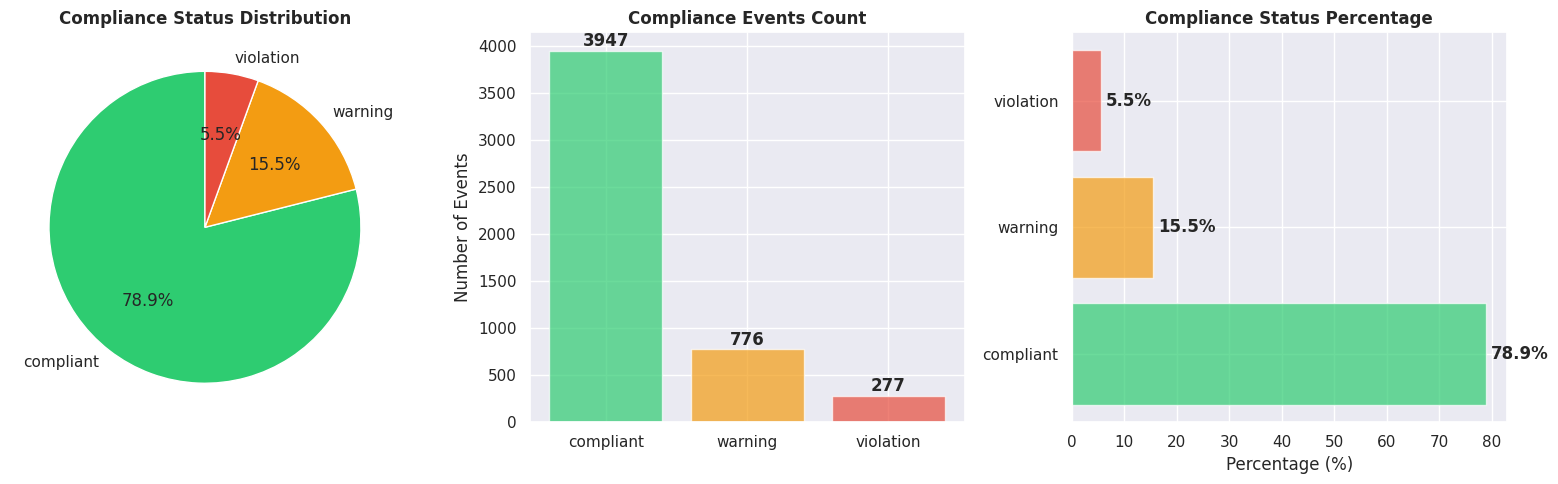
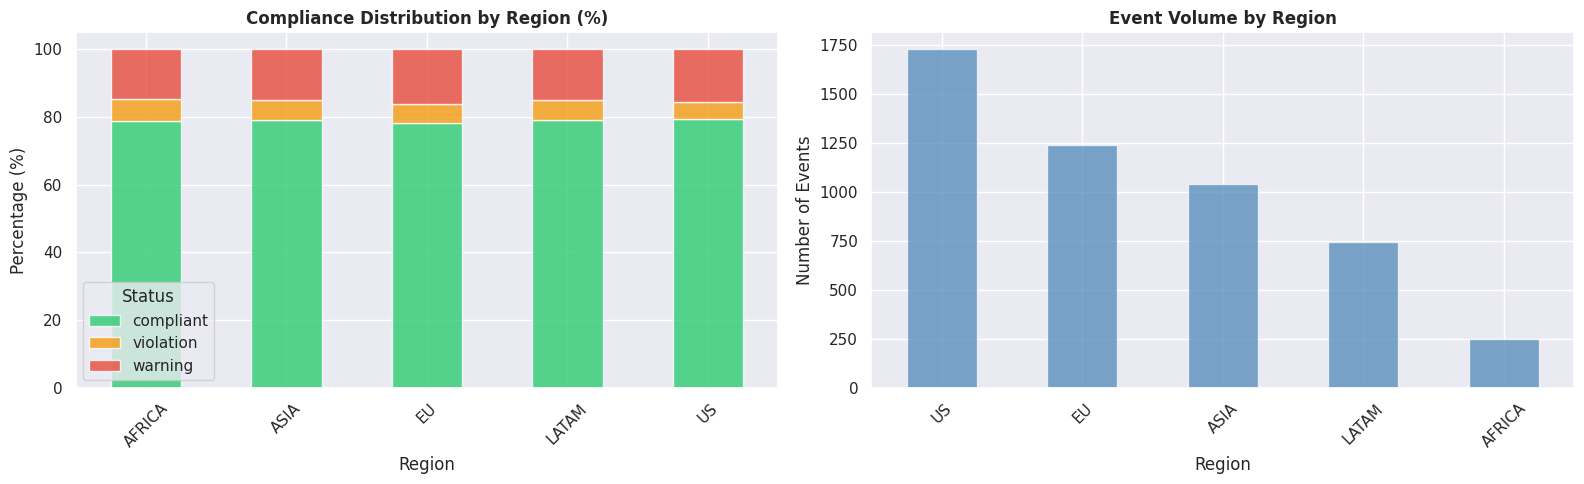
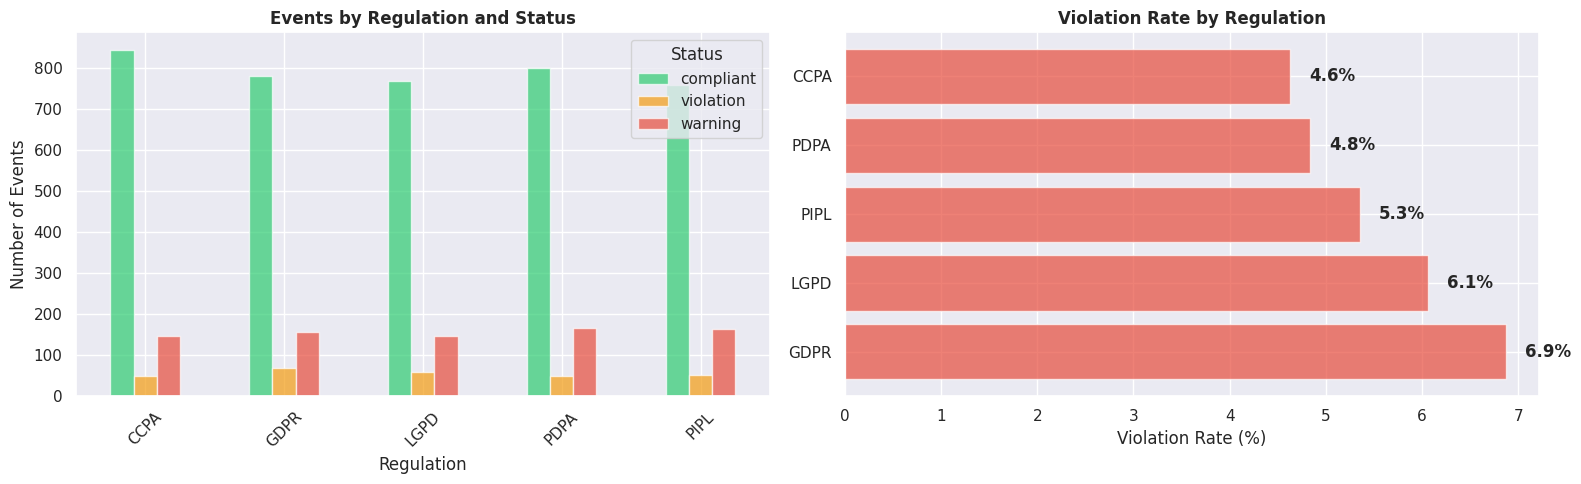
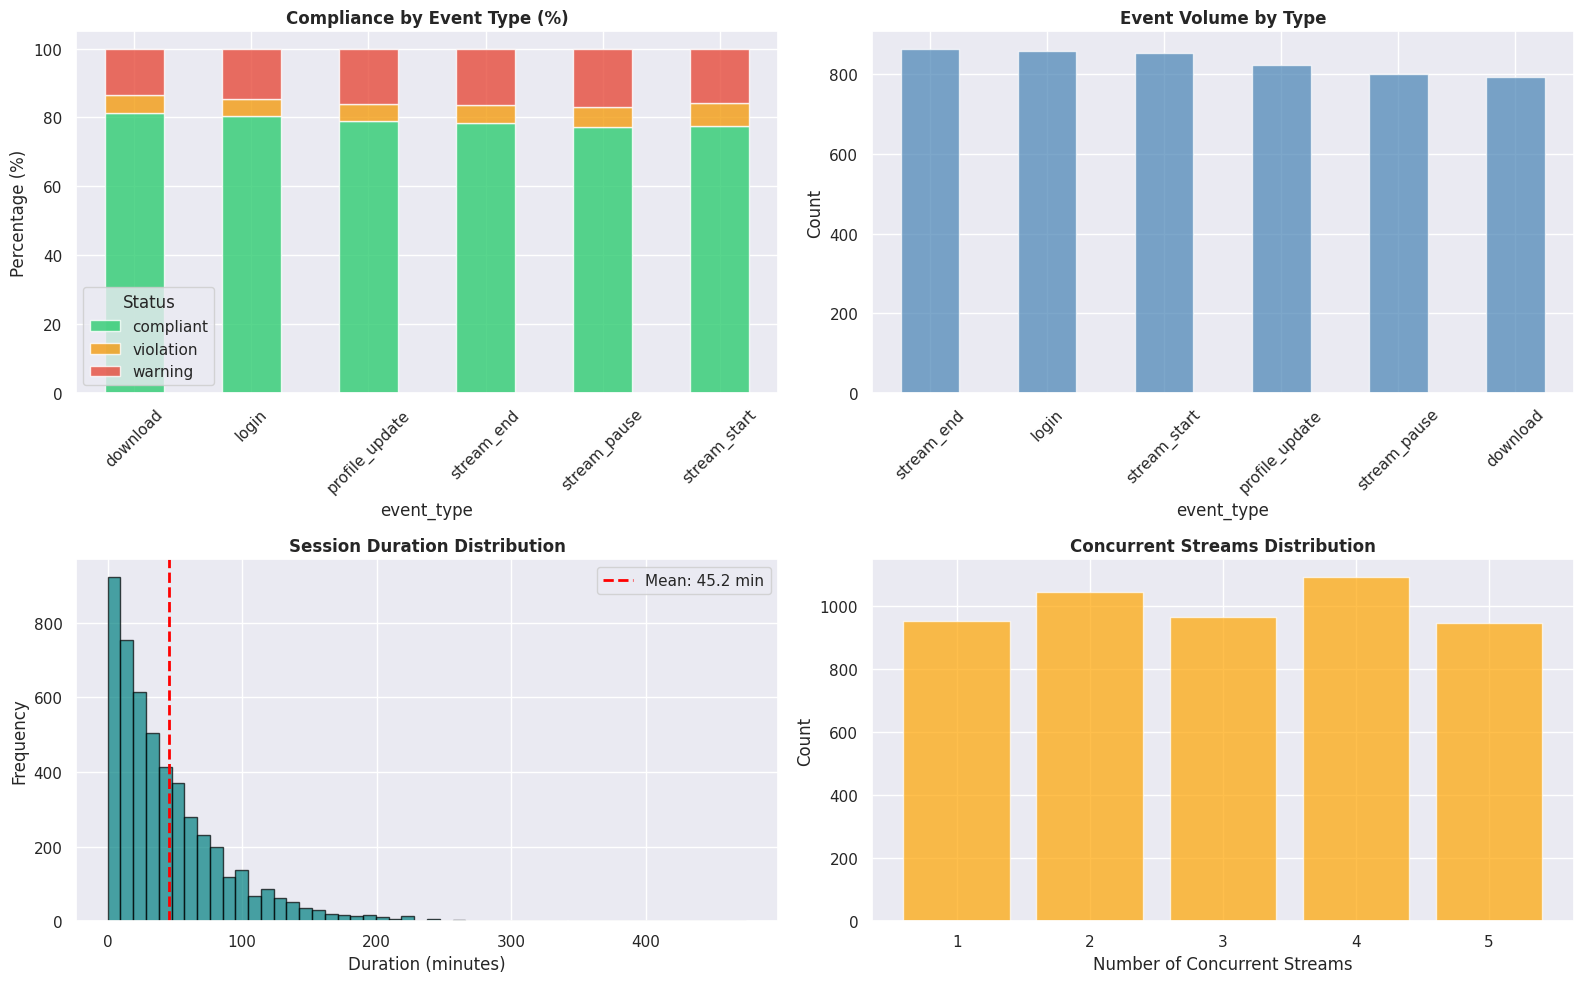
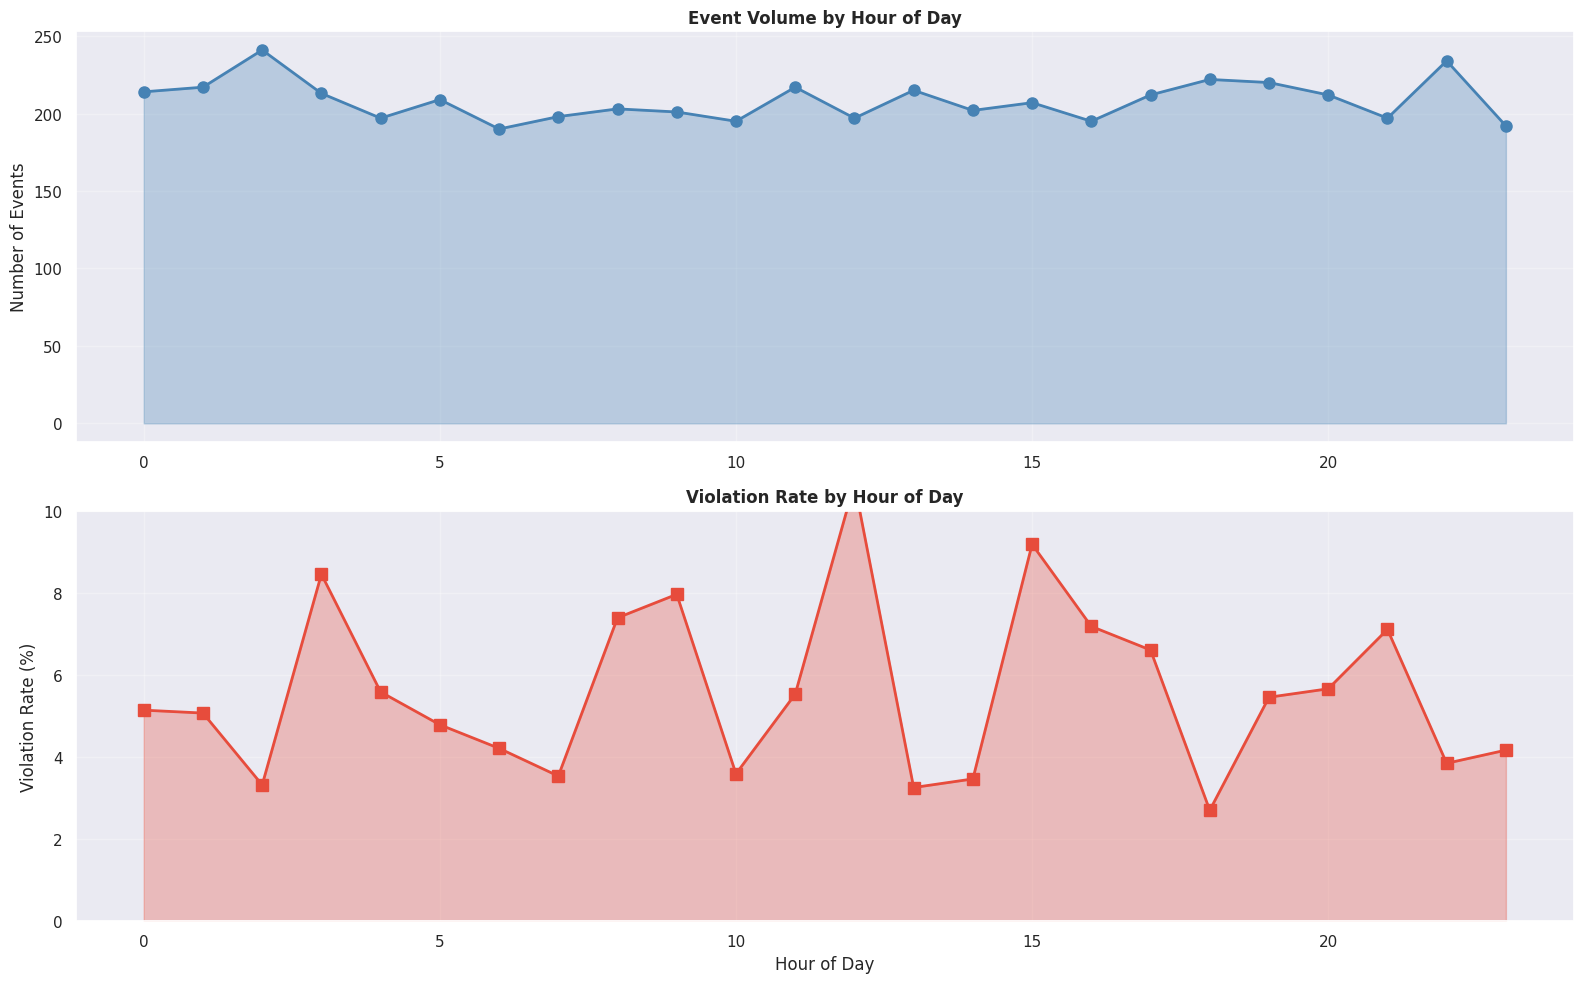
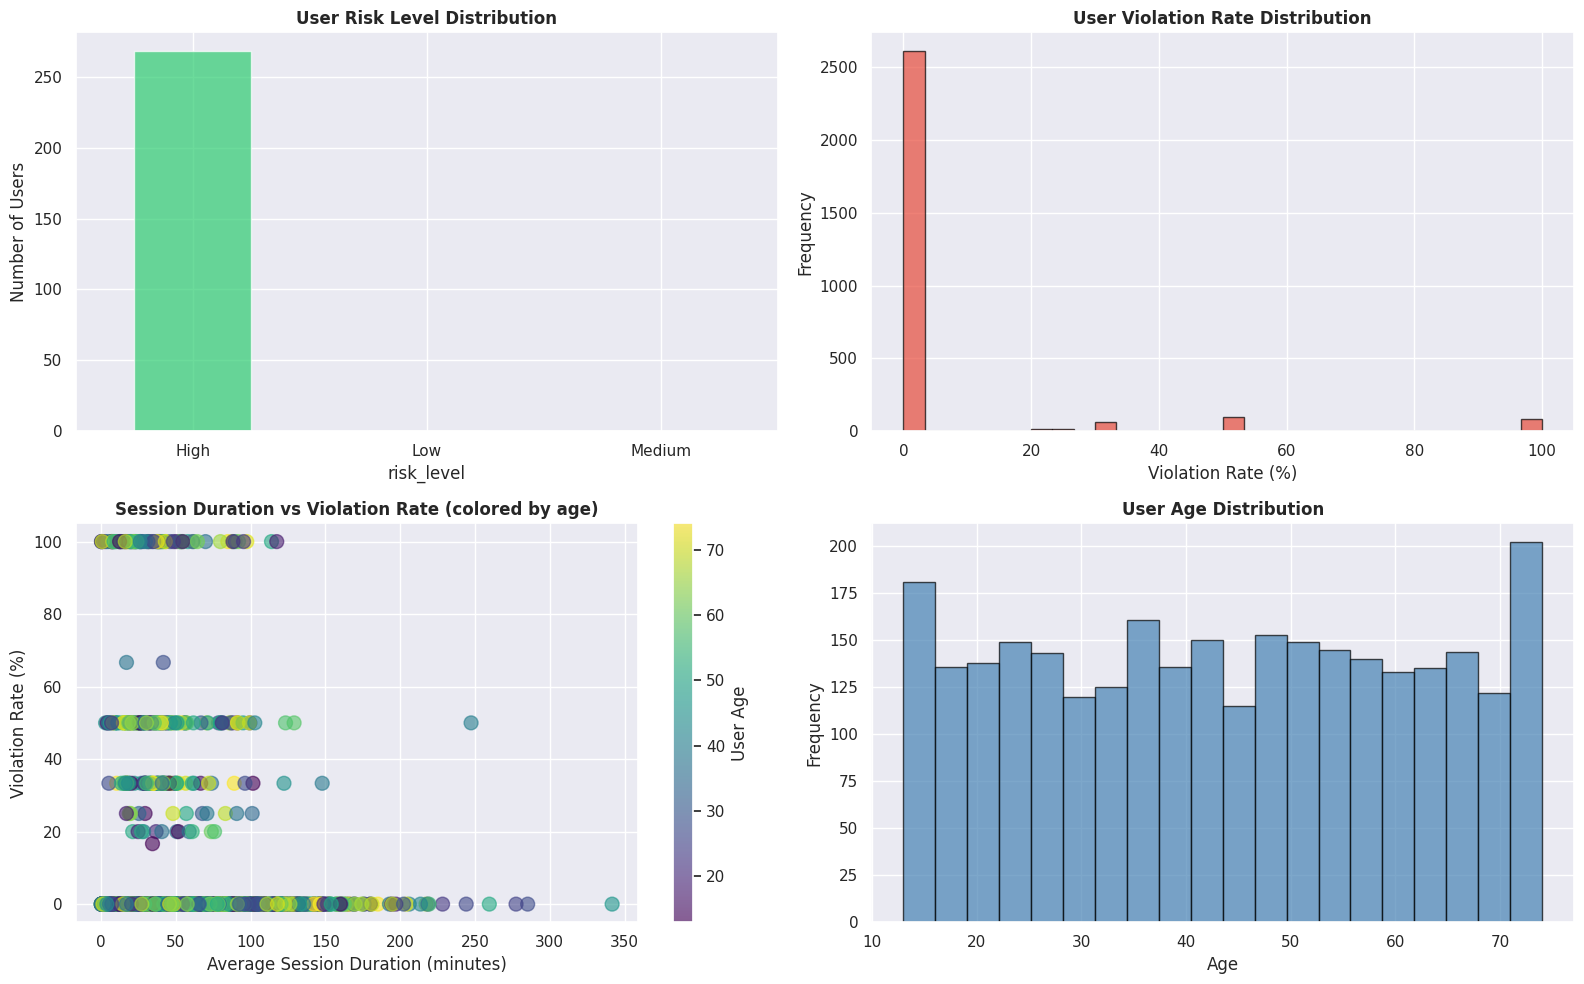
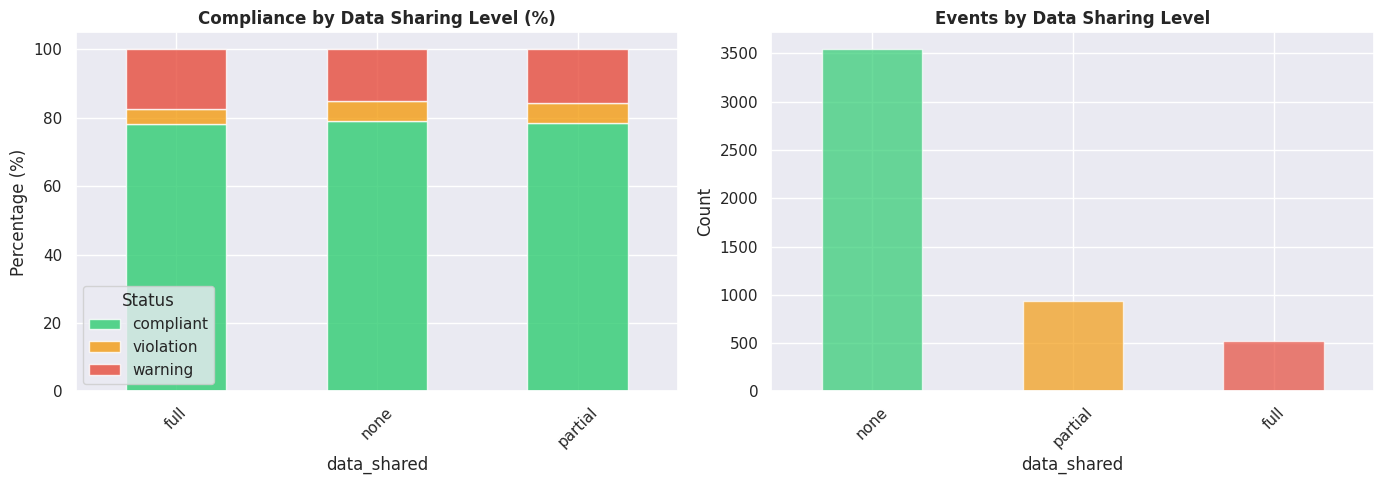

Python code for these plots, in order:
import pandas as pd
import numpy as np
import matplotlib.pyplot as plt
import seaborn as sns
from datetime import datetime, timedelta
import warnings
warnings.filterwarnings('ignore')

sns.set_theme(style='darkgrid')
plt.rcParams['figure.figsize'] = (14, 6)

print("Environment initialized for compliance data analysis")

# Generate comprehensive compliance events dataset
np.random.seed(42)
n_events = 5000

# Regions and regulations
regions = ['US', 'EU', 'ASIA', 'LATAM', 'AFRICA']
regulations = ['GDPR', 'CCPA', 'PIPL', 'LGPD', 'PDPA']
event_types = ['login', 'stream_start', 'stream_pause', 'stream_end', 'download', 'profile_update']
statuses = ['compliant', 'warning', 'violation']

# Create events
events = {
    'event_id': np.arange(n_events),
    'timestamp': [datetime.now() - timedelta(hours=np.random.randint(0, 720)) for _ in range(n_events)],
    'user_id': np.random.randint(1000, 5000, n_events),
    'region': np.random.choice(regions, n_events, p=[0.35, 0.25, 0.20, 0.15, 0.05]),
    'regulation': np.random.choice(regulations, n_events),
    'event_type': np.random.choice(event_types, n_events),
    'status': np.random.choice(statuses, n_events, p=[0.80, 0.15, 0.05]),
    'user_age': np.random.randint(13, 75, n_events),
    'session_duration_minutes': np.random.exponential(scale=45, size=n_events),
    'concurrent_streams': np.random.randint(1, 6, n_events),
    'data_shared': np.random.choice(['none', 'partial', 'full'], n_events, p=[0.70, 0.20, 0.10])
}

df = pd.DataFrame(events)
df['hour'] = df['timestamp'].dt.hour
df['date'] = df['timestamp'].dt.date

print(f"Dataset shape: {df.shape}")
print(f"\nDataset Overview:")
print(df.head(10))
print(f"\nData Info:")
print(df.info())

# Compliance status breakdown
compliance_counts = df['status'].value_counts()
compliance_pct = df['status'].value_counts(normalize=True) * 100

fig, axes = plt.subplots(1, 3, figsize=(16, 5))

# Pie chart
colors = ['#2ecc71', '#f39c12', '#e74c3c']  # green, orange, red
axes[0].pie(compliance_counts, labels=compliance_counts.index, autopct='%1.1f%%',
             colors=colors, startangle=90)
axes[0].set_title('Compliance Status Distribution', fontweight='bold', fontsize=12)

# Bar chart with counts
axes[1].bar(compliance_counts.index, compliance_counts.values, color=colors, alpha=0.7)
axes[1].set_title('Compliance Events Count', fontweight='bold', fontsize=12)
axes[1].set_ylabel('Number of Events')
for i, v in enumerate(compliance_counts.values):
    axes[1].text(i, v + 50, str(v), ha='center', fontweight='bold')

# Percentage breakdown
axes[2].barh(compliance_pct.index, compliance_pct.values, color=colors, alpha=0.7)
axes[2].set_title('Compliance Status Percentage', fontweight='bold', fontsize=12)
axes[2].set_xlabel('Percentage (%)')
for i, v in enumerate(compliance_pct.values):
    axes[2].text(v + 1, i, f'{v:.1f}%', va='center', fontweight='bold')

plt.tight_layout()
plt.show()

print("Compliance Status Summary:")
print(compliance_counts)
print(f"\nCompliance Rate: {(compliance_counts['compliant'] / len(df) * 100):.2f}%")
print(f"Violation Rate: {(compliance_counts['violation'] / len(df) * 100):.2f}%")

# Regional analysis
regional_compliance = pd.crosstab(df['region'], df['status'], normalize='index') * 100
regional_counts = df['region'].value_counts().sort_values(ascending=False)

fig, axes = plt.subplots(1, 2, figsize=(16, 5))

# Stacked bar chart - compliance by region
regional_compliance.plot(kind='bar', stacked=True, ax=axes[0], 
                         color=['#2ecc71', '#f39c12', '#e74c3c'], alpha=0.8)
axes[0].set_title('Compliance Distribution by Region (%)', fontweight='bold', fontsize=12)
axes[0].set_xlabel('Region')
axes[0].set_ylabel('Percentage (%)')
axes[0].legend(title='Status')
axes[0].set_xticklabels(axes[0].get_xticklabels(), rotation=45)

# Event counts by region
regional_counts.plot(kind='bar', ax=axes[1], color='steelblue', alpha=0.7)
axes[1].set_title('Event Volume by Region', fontweight='bold', fontsize=12)
axes[1].set_xlabel('Region')
axes[1].set_ylabel('Number of Events')
axes[1].set_xticklabels(axes[1].get_xticklabels(), rotation=45)

plt.tight_layout()
plt.show()

print("Regional Compliance Analysis:")
print(regional_compliance.round(2))
print(f"\nHighest Risk Region: {regional_compliance['violation'].idxmax()} ({regional_compliance['violation'].max():.2f}% violations)")
print(f"Best Compliance Region: {regional_compliance['compliant'].idxmax()} ({regional_compliance['compliant'].max():.2f}% compliant)")

# Regulation analysis
regulation_compliance = pd.crosstab(df['regulation'], df['status'])
regulation_violation_rate = (regulation_compliance['violation'] / (regulation_compliance.sum(axis=1))) * 100

fig, axes = plt.subplots(1, 2, figsize=(16, 5))

# Compliance by regulation
regulation_compliance.plot(kind='bar', ax=axes[0], 
                          color=['#2ecc71', '#f39c12', '#e74c3c'], alpha=0.7)
axes[0].set_title('Events by Regulation and Status', fontweight='bold', fontsize=12)
axes[0].set_xlabel('Regulation')
axes[0].set_ylabel('Number of Events')
axes[0].legend(title='Status')
axes[0].set_xticklabels(axes[0].get_xticklabels(), rotation=45)

# Violation rate by regulation
violation_rate_sorted = regulation_violation_rate.sort_values(ascending=False)
axes[1].barh(violation_rate_sorted.index, violation_rate_sorted.values, color='#e74c3c', alpha=0.7)
axes[1].set_title('Violation Rate by Regulation', fontweight='bold', fontsize=12)
axes[1].set_xlabel('Violation Rate (%)')
for i, v in enumerate(violation_rate_sorted.values):
    axes[1].text(v + 0.2, i, f'{v:.1f}%', va='center', fontweight='bold')

plt.tight_layout()
plt.show()

print("Regulation Compliance Summary:")
print(regulation_compliance)
print(f"\nMost Violated Regulation: {violation_rate_sorted.idxmax()} ({violation_rate_sorted.max():.2f}%)")

# Event type analysis
event_compliance = pd.crosstab(df['event_type'], df['status'], normalize='index') * 100
event_counts = df['event_type'].value_counts()

fig, axes = plt.subplots(2, 2, figsize=(16, 10))

# Stacked bar - compliance by event type
event_compliance.plot(kind='bar', stacked=True, ax=axes[0, 0], 
                     color=['#2ecc71', '#f39c12', '#e74c3c'], alpha=0.8)
axes[0, 0].set_title('Compliance by Event Type (%)', fontweight='bold')
axes[0, 0].set_ylabel('Percentage (%)')
axes[0, 0].set_xticklabels(axes[0, 0].get_xticklabels(), rotation=45)
axes[0, 0].legend(title='Status')

# Event count
event_counts.plot(kind='bar', ax=axes[0, 1], color='steelblue', alpha=0.7)
axes[0, 1].set_title('Event Volume by Type', fontweight='bold')
axes[0, 1].set_ylabel('Count')
axes[0, 1].set_xticklabels(axes[0, 1].get_xticklabels(), rotation=45)

# Session duration distribution
axes[1, 0].hist(df['session_duration_minutes'], bins=50, color='teal', alpha=0.7, edgecolor='black')
axes[1, 0].set_title('Session Duration Distribution', fontweight='bold')
axes[1, 0].set_xlabel('Duration (minutes)')
axes[1, 0].set_ylabel('Frequency')
axes[1, 0].axvline(df['session_duration_minutes'].mean(), color='red', linestyle='--', 
                   linewidth=2, label=f"Mean: {df['session_duration_minutes'].mean():.1f} min")
axes[1, 0].legend()

# Concurrent streams distribution
concurrent_stats = df['concurrent_streams'].value_counts().sort_index()
axes[1, 1].bar(concurrent_stats.index, concurrent_stats.values, color='orange', alpha=0.7)
axes[1, 1].set_title('Concurrent Streams Distribution', fontweight='bold')
axes[1, 1].set_xlabel('Number of Concurrent Streams')
axes[1, 1].set_ylabel('Count')

plt.tight_layout()
plt.show()

print(f"Session Duration Statistics:")
print(df['session_duration_minutes'].describe())
print(f"\nConcurrent Streams Distribution:")
print(concurrent_stats)

# Hourly pattern analysis
hourly_stats = df.groupby('hour').agg({
    'event_id': 'count',
    'status': lambda x: (x == 'violation').sum()
}).rename(columns={'event_id': 'total_events', 'status': 'violations'})
hourly_stats['violation_rate'] = (hourly_stats['violations'] / hourly_stats['total_events']) * 100

fig, axes = plt.subplots(2, 1, figsize=(16, 10))

# Events per hour
axes[0].plot(hourly_stats.index, hourly_stats['total_events'], marker='o', 
             linewidth=2, markersize=8, color='steelblue')
axes[0].fill_between(hourly_stats.index, hourly_stats['total_events'], alpha=0.3, color='steelblue')
axes[0].set_title('Event Volume by Hour of Day', fontweight='bold', fontsize=12)
axes[0].set_ylabel('Number of Events')
axes[0].grid(True, alpha=0.3)

# Violation rate per hour
axes[1].plot(hourly_stats.index, hourly_stats['violation_rate'], marker='s', 
             linewidth=2, markersize=8, color='#e74c3c')
axes[1].fill_between(hourly_stats.index, hourly_stats['violation_rate'], alpha=0.3, color='#e74c3c')
axes[1].set_title('Violation Rate by Hour of Day', fontweight='bold', fontsize=12)
axes[1].set_ylabel('Violation Rate (%)')
axes[1].set_xlabel('Hour of Day')
axes[1].grid(True, alpha=0.3)
axes[1].set_ylim([0, 10])

plt.tight_layout()
plt.show()

print("Hourly Statistics:")
print(hourly_stats)
print(f"\nPeak Traffic Hour: {hourly_stats['total_events'].idxmax()}:00 ({hourly_stats['total_events'].max()} events)")
print(f"Highest Violation Hour: {hourly_stats['violation_rate'].idxmax()}:00 ({hourly_stats['violation_rate'].max():.2f}%)")

# User segmentation analysis
user_stats = df.groupby('user_id').agg({
    'event_id': 'count',
    'status': lambda x: (x == 'violation').sum(),
    'session_duration_minutes': 'mean',
    'concurrent_streams': 'mean',
    'user_age': 'first'
}).rename(columns={
    'event_id': 'total_events',
    'status': 'violations',
    'session_duration_minutes': 'avg_session_duration',
    'concurrent_streams': 'avg_concurrent_streams'
})

user_stats['violation_rate'] = (user_stats['violations'] / user_stats['total_events']) * 100
user_stats['risk_level'] = pd.cut(user_stats['violation_rate'], 
                                   bins=[0, 2, 5, 100], 
                                   labels=['Low', 'Medium', 'High'])

fig, axes = plt.subplots(2, 2, figsize=(16, 10))

# Risk level distribution
risk_dist = user_stats['risk_level'].value_counts()
risk_dist.plot(kind='bar', ax=axes[0, 0], color=['#2ecc71', '#f39c12', '#e74c3c'], alpha=0.7)
axes[0, 0].set_title('User Risk Level Distribution', fontweight='bold')
axes[0, 0].set_ylabel('Number of Users')
axes[0, 0].set_xticklabels(axes[0, 0].get_xticklabels(), rotation=0)

# Violation rate distribution
axes[0, 1].hist(user_stats['violation_rate'], bins=30, color='#e74c3c', alpha=0.7, edgecolor='black')
axes[0, 1].set_title('User Violation Rate Distribution', fontweight='bold')
axes[0, 1].set_xlabel('Violation Rate (%)')
axes[0, 1].set_ylabel('Frequency')

# Session duration vs violation rate
scatter = axes[1, 0].scatter(user_stats['avg_session_duration'], user_stats['violation_rate'],
                             c=user_stats['user_age'], cmap='viridis', s=100, alpha=0.6)
axes[1, 0].set_title('Session Duration vs Violation Rate (colored by age)', fontweight='bold')
axes[1, 0].set_xlabel('Average Session Duration (minutes)')
axes[1, 0].set_ylabel('Violation Rate (%)')
plt.colorbar(scatter, ax=axes[1, 0], label='User Age')

# Age distribution
axes[1, 1].hist(user_stats['user_age'], bins=20, color='steelblue', alpha=0.7, edgecolor='black')
axes[1, 1].set_title('User Age Distribution', fontweight='bold')
axes[1, 1].set_xlabel('Age')
axes[1, 1].set_ylabel('Frequency')

plt.tight_layout()
plt.show()

print("User Segmentation Summary:")
print(f"Total Unique Users: {len(user_stats)}")
print(f"\nRisk Level Distribution:")
print(user_stats['risk_level'].value_counts())
print(f"\nHigh Risk Users: {len(user_stats[user_stats['risk_level'] == 'High'])}")
print(f"\nTop 5 High-Risk Users:")
print(user_stats.nlargest(5, 'violation_rate')[['total_events', 'violations', 'violation_rate', 'user_age']])

# Data sharing analysis
sharing_compliance = pd.crosstab(df['data_shared'], df['status'], normalize='index') * 100

fig, axes = plt.subplots(1, 2, figsize=(14, 5))

# Stacked bar
sharing_compliance.plot(kind='bar', stacked=True, ax=axes[0],
                       color=['#2ecc71', '#f39c12', '#e74c3c'], alpha=0.8)
axes[0].set_title('Compliance by Data Sharing Level (%)', fontweight='bold')
axes[0].set_ylabel('Percentage (%)')
axes[0].set_xticklabels(axes[0].get_xticklabels(), rotation=45)
axes[0].legend(title='Status')

# Count
sharing_counts = df['data_shared'].value_counts()
sharing_counts.plot(kind='bar', ax=axes[1], color=['#2ecc71', '#f39c12', '#e74c3c'], alpha=0.7)
axes[1].set_title('Events by Data Sharing Level', fontweight='bold')
axes[1].set_ylabel('Count')
axes[1].set_xticklabels(axes[1].get_xticklabels(), rotation=45)

plt.tight_layout()
plt.show()

print("Data Sharing Analysis:")
print(sharing_compliance.round(2))
print(f"\nHighest Risk Sharing Level: {sharing_compliance['violation'].idxmax()} ({sharing_compliance['violation'].max():.2f}% violations)")

print("="*80)
print("COMPREHENSIVE OTT COMPLIANCE EVENTS ANALYSIS SUMMARY")
print("="*80)
print(f"\n📊 DATASET OVERVIEW:")
print(f"  Total Events: {len(df):,}")
print(f"  Unique Users: {df['user_id'].nunique():,}")
print(f"  Time Period: {df['timestamp'].min().date()} to {df['timestamp'].max().date()}")
print(f"  Regions Covered: {', '.join(df['region'].unique())}")
print(f"  Regulations Tracked: {', '.join(df['regulation'].unique())}")

print(f"\n✅ COMPLIANCE METRICS:")
print(f"  Compliant Events: {(df['status'] == 'compliant').sum():,} ({(df['status'] == 'compliant').sum()/len(df)*100:.1f}%)")
print(f"  Warning Events: {(df['status'] == 'warning').sum():,} ({(df['status'] == 'warning').sum()/len(df)*100:.1f}%)")
print(f"  Violation Events: {(df['status'] == 'violation').sum():,} ({(df['status'] == 'violation').sum()/len(df)*100:.1f}%)")

print(f"\n🌍 REGIONAL INSIGHTS:")
for region in df['region'].unique():
    region_violations = (df[df['region'] == region]['status'] == 'violation').sum()
    region_total = len(df[df['region'] == region])
    print(f"  {region}: {region_violations}/{region_total} violations ({region_violations/region_total*100:.1f}%)")

print(f"\n👥 USER BEHAVIOR:")
print(f"  Average Session Duration: {df['session_duration_minutes'].mean():.1f} minutes")
print(f"  Average Concurrent Streams: {df['concurrent_streams'].mean():.1f}")
print(f"  Median User Age: {df['user_age'].median():.0f} years")

print(f"\n⏰ TEMPORAL PATTERNS:")
print(f"  Peak Traffic Hour: {hourly_stats['total_events'].idxmax()}:00 ({hourly_stats['total_events'].max()} events)")
print(f"  Highest Violation Hour: {hourly_stats['violation_rate'].idxmax()}:00 ({hourly_stats['violation_rate'].max():.2f}%)")

print(f"\n🎯 KEY FINDINGS:")
print(f"  - {len(user_stats[user_stats['risk_level'] == 'High'])} high-risk users identified")
print(f"  - Highest violation regulation: {violation_rate_sorted.idxmax()} ({violation_rate_sorted.max():.2f}%)")
print(f"  - Data sharing increases violation risk by {sharing_compliance.loc['full', 'violation'] - sharing_compliance.loc['none', 'violation']:.1f}%")
print(f"  - Most common event type: {event_counts.idxmax()} ({event_counts.max():,} events)")

print("\n" + "="*80)